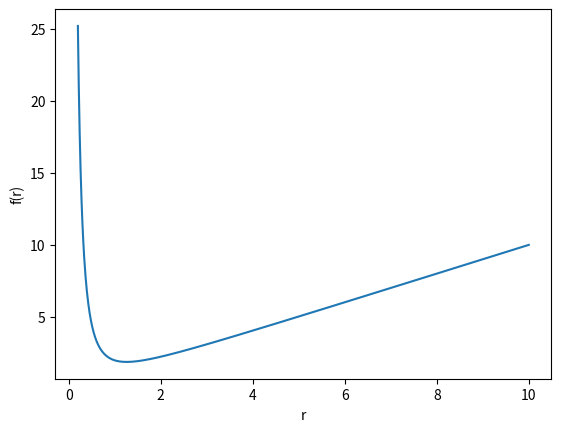

This chart was generated by the following Python code:
import numpy as np
import matplotlib.pyplot as plt

r = np.linspace(0.2, 10, 1000)


def f(r):
    h = 1 / r**2
    return r**3 * h + r**2 * h**2


plt.plot(r, f(r))
plt.xlabel('r')
plt.ylabel('f(r)')
plt.savefig('graph.png')
plt.show()
